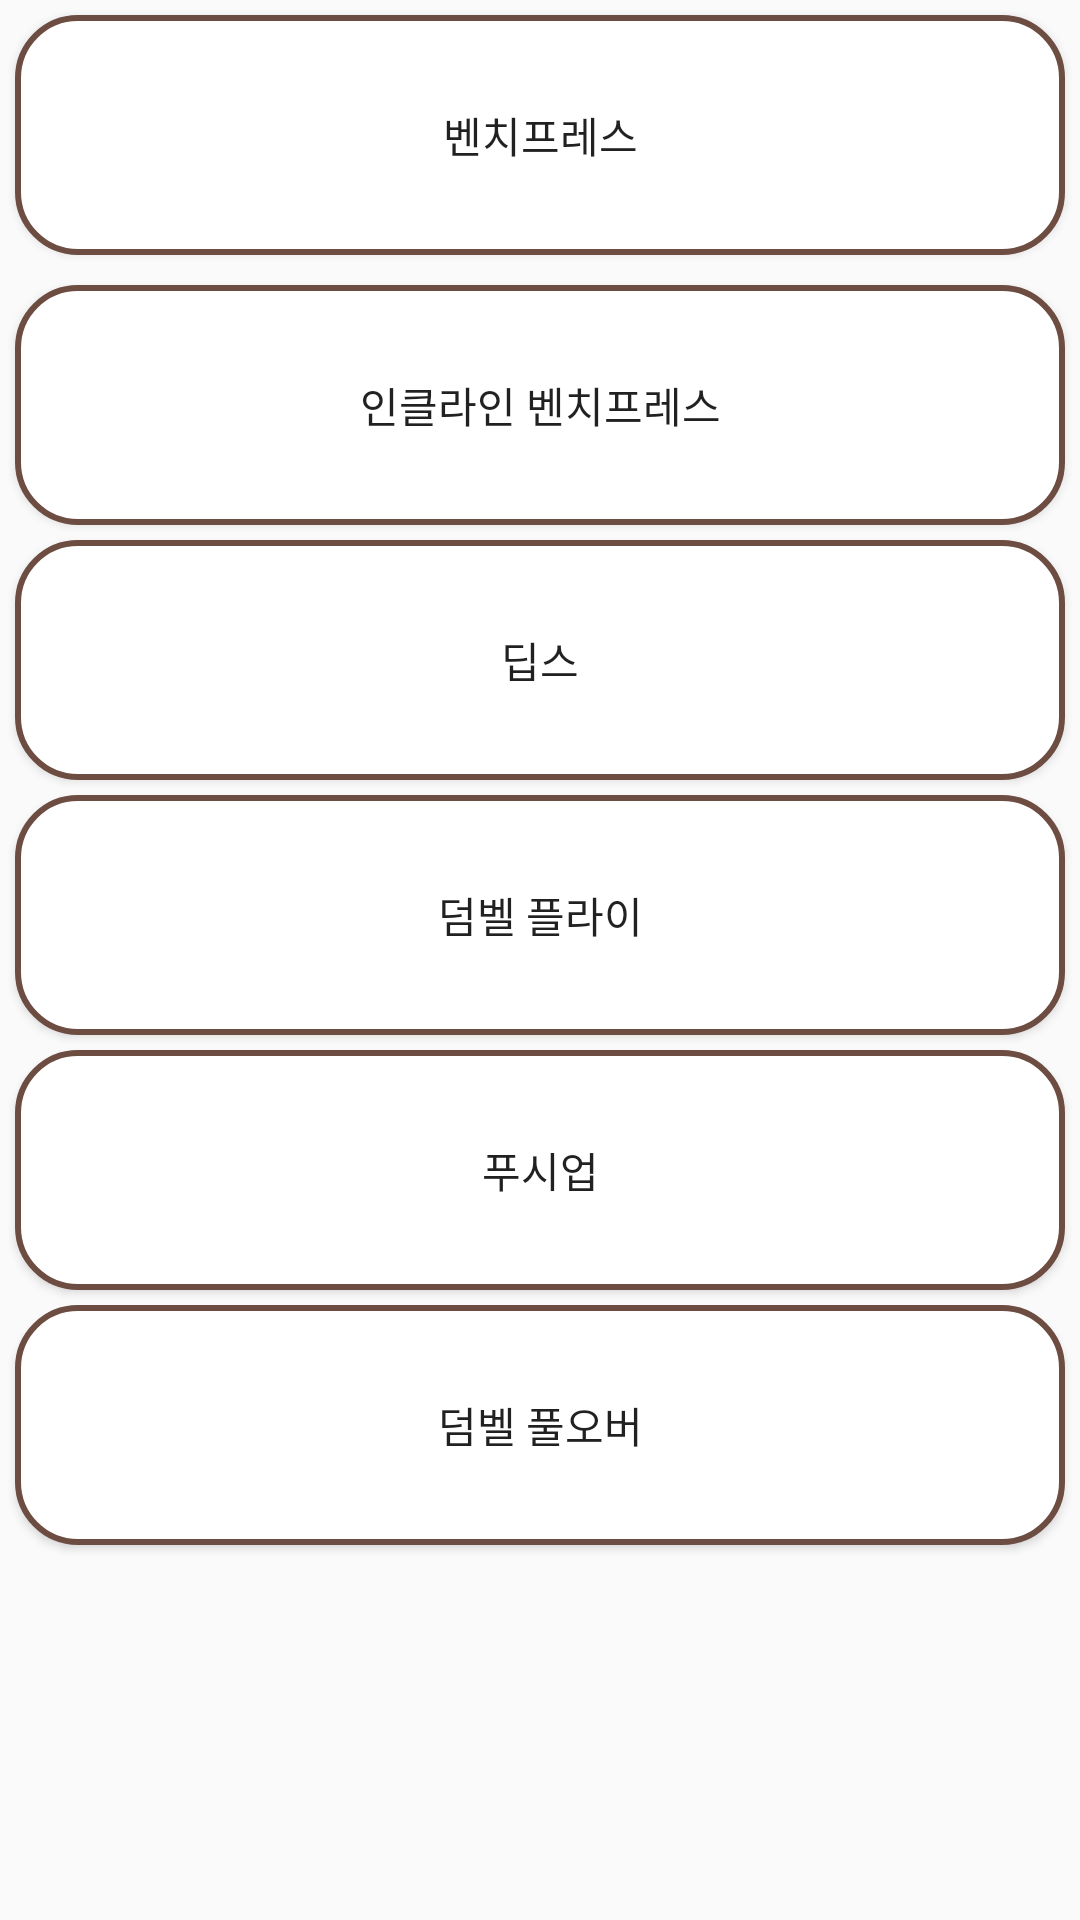

Android layout source for this screen:
<!-- AndroidManifest.xml: application theme AppTheme -->
<!-- res/layout/activity_chest.xml -->
<?xml version="1.0" encoding="utf-8"?>
<LinearLayout
    xmlns:android="http://schemas.android.com/apk/res/android"
    xmlns:app="http://schemas.android.com/apk/res-auto"
    xmlns:tools="http://schemas.android.com/tools"
    android:layout_width="match_parent"
    android:layout_height="match_parent"
    tools:context=".activity.ChestActivity"
    android:orientation="vertical">

    <Button
        android:id="@+id/Chest_btn1"
        android:layout_width="match_parent"
        android:layout_height="80dp"
        android:text="벤치프레스"
        android:background="@drawable/buttonimg"
        android:layout_margin="5dp"
        />

    <Button
        android:id="@+id/Chest_btn2"
        android:layout_width="match_parent"
        android:layout_height="80dp"
        android:text="인클라인 벤치프레스"
        android:background="@drawable/buttonimg"
        android:layout_margin="5dp"
        />

    <Button
        android:id="@+id/Chest_btn3"
        android:layout_width="match_parent"
        android:layout_height="80dp"
        android:text="딥스"
        android:background="@drawable/buttonimg"
        android:layout_marginLeft="5dp"
        android:layout_marginRight="5dp"
        android:layout_marginBottom="5dp"
        />

    <Button
        android:id="@+id/Chest_btn4"
        android:layout_width="match_parent"
        android:layout_height="80dp"
        android:text="덤벨 플라이"
        android:background="@drawable/buttonimg"
        android:layout_marginLeft="5dp"
        android:layout_marginRight="5dp"
        android:layout_marginBottom="5dp"
        />

    <Button
        android:id="@+id/Chest_btn5"
        android:layout_width="match_parent"
        android:layout_height="80dp"
        android:text="푸시업"
        android:background="@drawable/buttonimg"
        android:layout_marginLeft="5dp"
        android:layout_marginRight="5dp"
        android:layout_marginBottom="5dp"
        />

    <Button
        android:id="@+id/Chest_btn6"
        android:layout_width="match_parent"
        android:layout_height="80dp"
        android:text="덤벨 풀오버"
        android:background="@drawable/buttonimg"
        android:layout_marginLeft="5dp"
        android:layout_marginRight="5dp"
        android:layout_marginBottom="5dp"
        />

</LinearLayout>
<!-- resources referenced by this layout -->
<resources>
  <!-- drawable buttonimg (drawable) -->
  <?xml version="1.0" encoding="utf-8"?>
  <selector xmlns:android="http://schemas.android.com/apk/res/android">
  
      <item
          android:state_pressed="true"
          >
          <shape>
              <solid
                  android:color="#6d4c41" />
              <stroke
                  android:width="1dp"
                  android:color="#992f2f" />
              <corners
                  android:bottomLeftRadius="20dp"
                  android:bottomRightRadius="20dp"
                  android:topLeftRadius="20dp"
                  android:topRightRadius="20dp" />
              <padding
                  android:left="10dp"
                  android:top="10dp"
                  android:right="10dp"
                  android:bottom="10dp" />
          </shape>
  
  
      </item>
  
      <item>
          <shape
              xmlns:android="http://schemas.android.com/apk/res/android"
              android:shape="rectangle">
  
              
              <solid android:color="@android:color/white" />
              
              <corners
                  android:bottomLeftRadius="20dp"
                  android:bottomRightRadius="20dp"
                  android:topLeftRadius="20dp"
                  android:topRightRadius="20dp" />
  
              
              <padding
                  android:bottom="8dp"
                  android:left="8dp"
                  android:right="8dp"
                  android:top="8dp" />
  
              
              <stroke
                  android:width="2dp"
                  android:color="#6d4c41" />
  
          </shape>
      </item>
  
  </selector>
  <style name="AppTheme" parent="Theme.AppCompat.Light.DarkActionBar">
          
          <item name="colorPrimary">@color/colorPrimary</item>
          <item name="colorPrimaryDark">@color/colorPrimaryDark</item>
          <item name="colorAccent">@color/colorAccent</item>
          <item name="windowActionBar">false</item>
          <item name="windowNoTitle">true</item>
          <item name="android:statusBarColor">#40241a</item>
  
  
      </style>
  <!-- not gathered from this repository: default colours our renderer supplied (Android Studio template values) -->
  <color name="colorPrimary">#FF6200EE</color>
  <color name="colorPrimaryDark">#FF3700B3</color>
  <color name="colorAccent">#FF03DAC5</color>
</resources>
